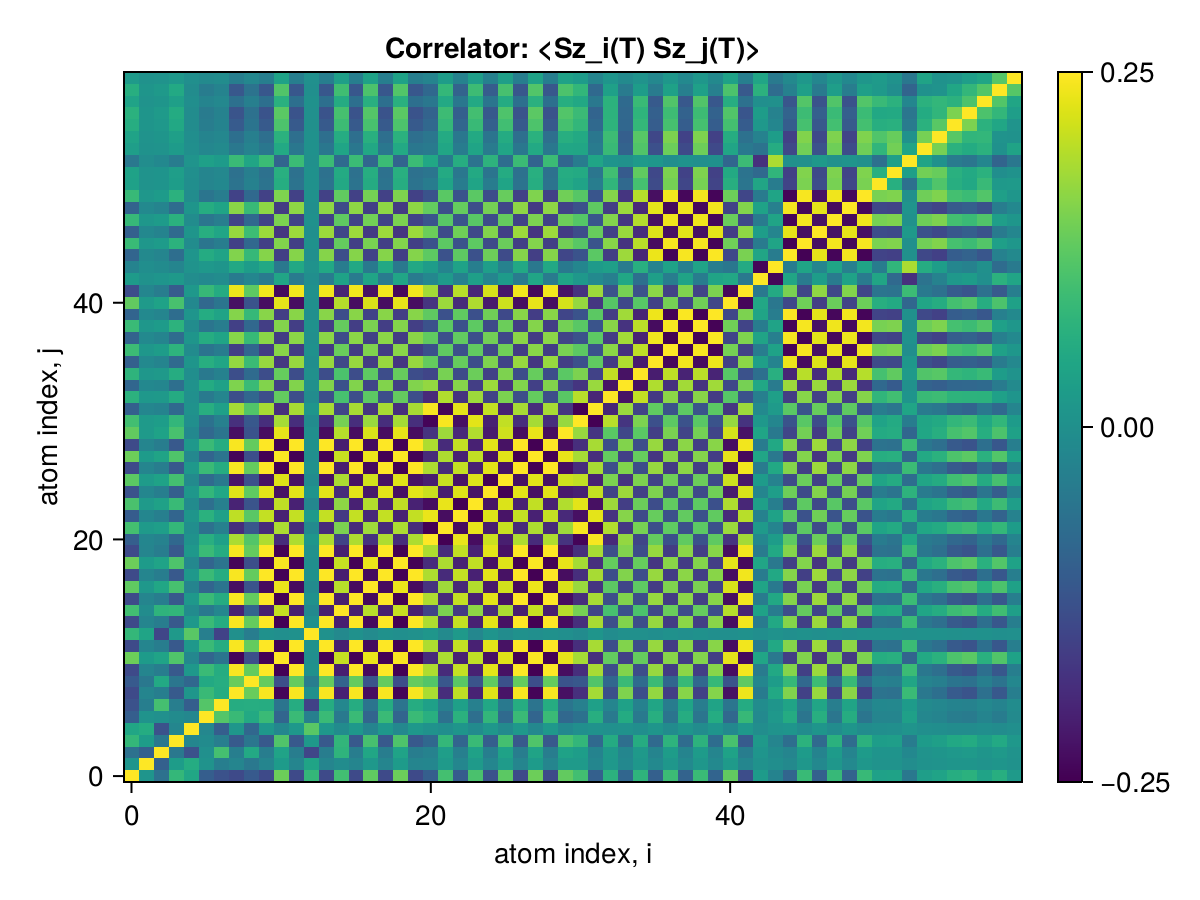

The file beside this chart, header and first rows:
x1, x2, x3, x4, x5, x6, x7, x8, x9, x10, x11, x12, x13, x14, x15, x16, x17, x18, x19, x20, x21, x22, x23, x24
0.25, 0.009551, -0.0642, 0.08192, 0.04589, -0.1027, -0.1248, -0.1382, -0.1091, -0.139, 0.1388, -0.139, 0.08236, -0.139, 0.09847, -0.139, 0.1282, -0.139, 0.1384, -0.139, -0.1009, 0.1008, -0.1071, 0.1069
0.009551, 0.25, -0.09914, 0.02491, 0.05775, 0.00539, -0.03723, -0.02325, -0.05036, -0.02221, 0.02231, -0.02221, 0.04173, -0.02219, -0.008427, -0.02221, 0.01668, -0.02221, 0.02214, -0.0223, -0.02143, 0.0214, -0.02134, 0.0213
-0.0642, -0.09914, 0.25, -0.04968, -0.1255, -0.0003819, 0.102, -0.03679, 0.05178, -0.04015, 0.03871, -0.04017, -0.1462, -0.04018, 0.07465, -0.04017, 0.04593, -0.04017, 0.03971, -0.03965, -0.02859, 0.02861, -0.03563, 0.03553
0.08192, 0.02491, -0.04968, 0.25, -0.02045, -0.01066, -0.03828, -0.1102, -0.05497, -0.1124, 0.1128, -0.1124, 0.01792, -0.1124, 0.0789, -0.1124, 0.104, -0.1124, 0.1117, -0.1121, -0.08224, 0.08217, -0.08868, 0.0885
0.04589, 0.05775, -0.1255, -0.02045, 0.25, -0.01921, -0.1026, 0.01342, -0.08492, 0.01726, -0.01788, 0.01728, 0.122, 0.01728, -0.01033, 0.01728, -0.02417, 0.01728, -0.017, 0.01684, 0.004583, -0.004617, 0.009955, -0.009915
-0.1027, 0.00539, -0.0003819, -0.01066, -0.01921, 0.25, 0.1169, 0.08822, 0.05324, 0.08933, -0.08844, 0.08935, -0.03558, 0.08934, -0.04859, 0.08935, -0.08861, 0.08935, -0.08896, 0.08931, 0.06493, -0.06487, 0.06931, -0.06918
-0.1248, -0.03723, 0.102, -0.03828, -0.1026, 0.1169, 0.25, 0.05946, 0.06049, 0.05937, -0.05864, 0.05939, -0.1524, 0.05937, -0.01877, 0.05939, -0.05853, 0.05939, -0.05922, 0.05961, 0.03386, -0.0338, 0.0337, -0.03364
-0.1382, -0.02325, -0.03679, -0.1102, 0.01342, 0.08822, 0.05946, 0.25, 0.1354, 0.2456, -0.2435, 0.2456, 0.0003751, 0.2456, -0.2046, 0.2456, -0.2323, 0.2456, -0.2442, 0.245, 0.1871, -0.1869, 0.2021, -0.2016
-0.1091, -0.05036, 0.05178, -0.05497, -0.08492, 0.05324, 0.06049, 0.1354, 0.25, 0.1318, -0.1303, 0.1318, -0.03932, 0.1318, -0.09151, 0.1318, -0.1219, 0.1318, -0.1317, 0.1323, 0.1163, -0.1162, 0.1217, -0.1214
-0.139, -0.02221, -0.04015, -0.1124, 0.01726, 0.08933, 0.05937, 0.2456, 0.1318, 0.25, -0.2478, 0.25, 0.00151, 0.25, -0.209, 0.25, -0.2366, 0.25, -0.2485, 0.2493, 0.1897, -0.1895, 0.205, -0.2046
0.1388, 0.02231, 0.03871, 0.1128, -0.01788, -0.08844, -0.05864, -0.2435, -0.1303, -0.2478, 0.25, -0.2479, -0.002163, -0.2479, 0.2069, -0.2479, 0.2345, -0.2479, 0.2464, -0.2472, -0.188, 0.1879, -0.2032, 0.2028
-0.139, -0.02221, -0.04017, -0.1124, 0.01728, 0.08935, 0.05939, 0.2456, 0.1318, 0.25, -0.2479, 0.25, 0.0015, 0.25, -0.209, 0.25, -0.2366, 0.25, -0.2485, 0.2494, 0.1897, -0.1896, 0.205, -0.2046
0.08236, 0.04173, -0.1462, 0.01792, 0.122, -0.03558, -0.1524, 0.0003751, -0.03932, 0.00151, -0.002163, 0.0015, 0.25, 0.001485, -0.0141, 0.0015, -0.01142, 0.0015, -0.001193, 0.0009485, 0.01198, -0.01203, 0.0194, -0.01934
-0.139, -0.02219, -0.04018, -0.1124, 0.01728, 0.08934, 0.05937, 0.2456, 0.1318, 0.25, -0.2479, 0.25, 0.001485, 0.25, -0.209, 0.25, -0.2366, 0.25, -0.2485, 0.2494, 0.1897, -0.1895, 0.205, -0.2046
0.09847, -0.008427, 0.07465, 0.0789, -0.01033, -0.04859, -0.01877, -0.2046, -0.09151, -0.209, 0.2069, -0.209, -0.0141, -0.209, 0.25, -0.209, 0.1969, -0.209, 0.2077, -0.2084, -0.1511, 0.1509, -0.1659, 0.1656
-0.139, -0.02221, -0.04017, -0.1124, 0.01728, 0.08935, 0.05939, 0.2456, 0.1318, 0.25, -0.2479, 0.25, 0.0015, 0.25, -0.209, 0.25, -0.2366, 0.25, -0.2485, 0.2494, 0.1897, -0.1896, 0.205, -0.2046
0.1282, 0.01668, 0.04593, 0.104, -0.02417, -0.08861, -0.05853, -0.2323, -0.1219, -0.2366, 0.2345, -0.2366, -0.01142, -0.2366, 0.1969, -0.2366, 0.25, -0.2366, 0.2351, -0.236, -0.1787, 0.1786, -0.1937, 0.1933
-0.139, -0.02221, -0.04017, -0.1124, 0.01728, 0.08935, 0.05939, 0.2456, 0.1318, 0.25, -0.2479, 0.25, 0.0015, 0.25, -0.209, 0.25, -0.2366, 0.25, -0.2485, 0.2494, 0.1897, -0.1896, 0.205, -0.2046
0.1384, 0.02214, 0.03971, 0.1117, -0.017, -0.08896, -0.05922, -0.2442, -0.1317, -0.2485, 0.2464, -0.2485, -0.001193, -0.2485, 0.2077, -0.2485, 0.2351, -0.2485, 0.25, -0.2491, -0.1884, 0.1883, -0.2037, 0.2032
-0.139, -0.0223, -0.03965, -0.1121, 0.01684, 0.08931, 0.05961, 0.245, 0.1323, 0.2493, -0.2472, 0.2494, 0.0009485, 0.2494, -0.2084, 0.2494, -0.236, 0.2494, -0.2491, 0.25, 0.1891, -0.189, 0.2044, -0.2039
-0.1009, -0.02143, -0.02859, -0.08224, 0.004583, 0.06493, 0.03386, 0.1871, 0.1163, 0.1897, -0.188, 0.1897, 0.01198, 0.1897, -0.1511, 0.1897, -0.1787, 0.1897, -0.1884, 0.1891, 0.25, -0.2498, 0.2347, -0.2342
0.1008, 0.0214, 0.02861, 0.08217, -0.004617, -0.06487, -0.0338, -0.1869, -0.1162, -0.1895, 0.1879, -0.1896, -0.01203, -0.1895, 0.1509, -0.1896, 0.1786, -0.1896, 0.1883, -0.189, -0.2498, 0.25, -0.2345, 0.2341
-0.1071, -0.02134, -0.03563, -0.08868, 0.009955, 0.06931, 0.0337, 0.2021, 0.1217, 0.205, -0.2032, 0.205, 0.0194, 0.205, -0.1659, 0.205, -0.1937, 0.205, -0.2037, 0.2044, 0.2347, -0.2345, 0.25, -0.2496
0.1069, 0.0213, 0.03553, 0.0885, -0.009915, -0.06918, -0.03364, -0.2016, -0.1214, -0.2046, 0.2028, -0.2046, -0.01934, -0.2046, 0.1656, -0.2046, 0.1933, -0.2046, 0.2032, -0.2039, -0.2342, 0.2341, -0.2496, 0.25
-0.1247, -0.02193, -0.03776, -0.1016, 0.01358, 0.08028, 0.04805, 0.2258, 0.1276, 0.2295, -0.2276, 0.2295, 0.009179, 0.2295, -0.1894, 0.2295, -0.2171, 0.2295, -0.2281, 0.2289, 0.2101, -0.21, 0.2255, -0.225
0.1239, 0.02179, 0.03746, 0.1009, -0.01344, -0.07972, -0.04774, -0.2242, -0.1267, -0.2279, 0.2259, -0.2279, -0.009092, -0.2279, 0.188, -0.2279, 0.2155, -0.2279, 0.2265, -0.2273, -0.2086, 0.2084, -0.2239, 0.2234
-0.139, -0.02221, -0.04017, -0.1124, 0.01728, 0.08935, 0.05939, 0.2456, 0.1318, 0.25, -0.2479, 0.25, 0.0015, 0.25, -0.209, 0.25, -0.2366, 0.25, -0.2485, 0.2494, 0.1897, -0.1896, 0.205, -0.2046
0.1388, 0.02216, 0.0401, 0.1122, -0.01726, -0.08919, -0.05929, -0.2452, -0.1315, -0.2495, 0.2474, -0.2495, -0.001492, -0.2495, 0.2086, -0.2495, 0.2362, -0.2495, 0.248, -0.2489, -0.1893, 0.1891, -0.2046, 0.2041
-0.139, -0.02221, -0.04017, -0.1124, 0.01728, 0.08935, 0.05939, 0.2456, 0.1318, 0.25, -0.2479, 0.25, 0.0015, 0.25, -0.209, 0.25, -0.2366, 0.25, -0.2485, 0.2494, 0.1897, -0.1896, 0.205, -0.2046
0.1301, 0.02077, 0.03768, 0.1051, -0.01622, -0.08359, -0.05543, -0.2299, -0.1234, -0.2339, 0.232, -0.234, -0.001617, -0.234, 0.1956, -0.234, 0.2214, -0.234, 0.2326, -0.2334, -0.1776, 0.1774, -0.1922, 0.1918
0.09907, 0.02142, 0.02636, 0.08025, -0.003097, -0.0636, -0.03425, -0.1823, -0.1142, -0.1848, 0.1831, -0.1848, -0.00974, -0.1848, 0.1468, -0.1848, 0.174, -0.1848, 0.1836, -0.1842, -0.2451, 0.2449, -0.2298, 0.2294
-0.09917, -0.02141, -0.02656, -0.08039, 0.003246, 0.06368, 0.03419, 0.1826, 0.1143, 0.1851, -0.1835, 0.1851, 0.009986, 0.1851, -0.1471, 0.1851, -0.1744, 0.1851, -0.1839, 0.1846, 0.2448, -0.2446, 0.2301, -0.2297
0.07016, 0.016, 0.01881, 0.05699, -0.0009873, -0.04507, -0.02258, -0.1308, -0.08437, -0.1325, 0.1313, -0.1325, -0.008992, -0.1325, 0.1041, -0.1325, 0.1246, -0.1325, 0.1316, -0.132, -0.1921, 0.192, -0.1774, 0.1771
-0.08689, -0.01653, -0.02126, -0.06942, 0.004732, 0.05557, 0.03587, 0.1538, 0.09, 0.1562, -0.1548, 0.1562, -4.020130248902634e-5, 0.1562, -0.1268, 0.1562, -0.1473, 0.1562, -0.1552, 0.1558, 0.1697, -0.1695, 0.1594, -0.1591
0.0747, 0.01431, 0.01792, 0.05958, -0.003696, -0.04775, -0.03097, -0.132, -0.07753, -0.1341, 0.1329, -0.1341, 0.0004601, -0.1341, 0.1087, -0.1341, 0.1264, -0.1341, 0.1332, -0.1337, -0.148, 0.1479, -0.1377, 0.1374
-0.09779, -0.01557, -0.02565, -0.07819, 0.01053, 0.06255, 0.04437, 0.1697, 0.09061, 0.1727, -0.1713, 0.1728, -0.003847, 0.1727, -0.1444, 0.1728, -0.1634, 0.1728, -0.1717, 0.1723, 0.1317, -0.1316, 0.1335, -0.1332
0.09182, 0.01479, 0.02432, 0.07352, -0.009758, -0.05876, -0.04111, -0.1599, -0.08595, -0.1628, 0.1614, -0.1628, 0.002801, -0.1628, 0.1358, -0.1628, 0.1539, -0.1628, 0.1618, -0.1624, -0.1277, 0.1276, -0.129, 0.1287
-0.09216, -0.01485, -0.02442, -0.07379, 0.009796, 0.05898, 0.04125, 0.1605, 0.0863, 0.1634, -0.162, 0.1634, -0.002783, 0.1634, -0.1364, 0.1634, -0.1545, 0.1634, -0.1624, 0.163, 0.1283, -0.1282, 0.1296, -0.1293
0.08937, 0.01443, 0.02367, 0.07156, -0.009455, -0.05719, -0.03995, -0.1557, -0.08378, -0.1585, 0.1571, -0.1585, 0.002648, -0.1585, 0.1322, -0.1585, 0.1499, -0.1585, 0.1575, -0.1581, -0.125, 0.1249, -0.1261, 0.1258
-0.09079, -0.01466, -0.02408, -0.07271, 0.009617, 0.0581, 0.04055, 0.1582, 0.08516, 0.161, -0.1597, 0.161, -0.00263, 0.161, -0.1344, 0.161, -0.1523, 0.161, -0.1601, 0.1606, 0.1271, -0.127, 0.1283, -0.128
0.1296, 0.02064, 0.03753, 0.1048, -0.01625, -0.0833, -0.05538, -0.229, -0.1227, -0.233, 0.2311, -0.2331, -0.001425, -0.233, 0.1949, -0.2331, 0.2206, -0.2331, 0.2317, -0.2325, -0.1757, 0.1756, -0.1905, 0.1901
-0.1338, -0.02131, -0.03875, -0.1082, 0.01677, 0.086, 0.05718, 0.2364, 0.1267, 0.2406, -0.2386, 0.2406, 0.001482, 0.2406, -0.2012, 0.2406, -0.2277, 0.2406, -0.2392, 0.24, 0.1815, -0.1813, 0.1967, -0.1962
0.02343, 0.003062, 0.009281, 0.01963, -0.005383, -0.01526, -0.008901, -0.04306, -0.02137, -0.04389, 0.04354, -0.0439, -0.003294, -0.04389, 0.03773, -0.0439, 0.04175, -0.0439, 0.04364, -0.04379, -0.01983, 0.01983, -0.03134, 0.03129
-0.02682, -0.003658, -0.01027, -0.02238, 0.005732, 0.01744, 0.01024, 0.04916, 0.02481, 0.05009, -0.04969, 0.05009, 0.003471, 0.05009, -0.04284, 0.05009, -0.0476, 0.05009, -0.0498, 0.04997, 0.02556, -0.02555, 0.03727, -0.03721
-0.08949, -0.01446, -0.02374, -0.07167, 0.009466, 0.05727, 0.03994, 0.156, 0.08398, 0.1587, -0.1574, 0.1588, -0.00255, 0.1588, -0.1324, 0.1588, -0.1501, 0.1588, -0.1578, 0.1584, 0.1256, -0.1254, 0.1266, -0.1263
0.08882, 0.01435, 0.02355, 0.07113, -0.009395, -0.05684, -0.03967, -0.1548, -0.08333, -0.1575, 0.1562, -0.1576, 0.002564, -0.1575, 0.1314, -0.1576, 0.149, -0.1576, 0.1566, -0.1572, -0.1245, 0.1244, -0.1256, 0.1253
-0.09901, -0.01595, -0.02686, -0.07948, 0.01095, 0.06343, 0.04373, 0.1732, 0.09312, 0.1762, -0.1747, 0.1762, -0.001856, 0.1762, -0.1471, 0.1762, -0.1667, 0.1762, -0.1752, 0.1758, 0.1377, -0.1376, 0.1415, -0.1412
0.08588, 0.01389, 0.02273, 0.06876, -0.00904, -0.05495, -0.03837, -0.1496, -0.08058, -0.1523, 0.151, -0.1523, 0.002532, -0.1523, 0.127, -0.1523, 0.144, -0.1523, 0.1514, -0.1519, -0.1206, 0.1205, -0.1214, 0.1211
-0.09335, -0.01507, -0.02503, -0.07484, 0.01008, 0.05977, 0.04145, 0.163, 0.08773, 0.1659, -0.1645, 0.1659, -0.002219, 0.1659, -0.1384, 0.1659, -0.1569, 0.1659, -0.1649, 0.1655, 0.1306, -0.1305, 0.1328, -0.1325
0.08716, 0.01409, 0.02309, 0.06979, -0.009191, -0.05577, -0.03893, -0.1519, -0.08179, -0.1546, 0.1533, -0.1546, 0.00254, -0.1546, 0.129, -0.1546, 0.1462, -0.1546, 0.1537, -0.1542, -0.1224, 0.1223, -0.1233, 0.123
0.03477, 0.005254, 0.008915, 0.02768, -0.003929, -0.02218, -0.01651, -0.05961, -0.03099, -0.06072, 0.06021, -0.06073, 0.002416, -0.06073, 0.05117, -0.06073, 0.05747, -0.06073, 0.06038, -0.06058, -0.04197, 0.04193, -0.04142, 0.04131
0.03723, 0.006191, 0.0089, 0.02953, -0.003064, -0.02373, -0.01723, -0.06408, -0.03492, -0.0652, 0.06465, -0.06521, 0.002459, -0.06521, 0.05413, -0.06521, 0.0616, -0.06521, 0.06482, -0.06504, -0.05552, 0.05546, -0.05207, 0.05194
-0.05111, -0.007014, -0.01596, -0.04151, 0.008719, 0.03293, 0.02281, 0.08961, 0.04478, 0.09134, -0.0906, 0.09135, 0.000122, 0.09135, -0.07798, 0.09135, -0.08666, 0.09135, -0.09083, 0.09115, 0.04711, -0.04708, 0.06038, -0.06025
0.02959, 0.004995, 0.006983, 0.02345, -0.002251, -0.01884, -0.01365, -0.05096, -0.02799, -0.05185, 0.0514, -0.05185, 0.001959, -0.05185, 0.04294, -0.05185, 0.04897, -0.05185, 0.05154, -0.05172, -0.0458, 0.04576, -0.0421, 0.04199
0.03972, 0.006359, 0.009913, 0.0316, -0.003864, -0.02534, -0.01844, -0.06842, -0.03659, -0.06964, 0.06905, -0.06965, 0.002428, -0.06965, 0.05817, -0.06965, 0.06585, -0.06965, 0.06924, -0.06948, -0.05456, 0.05451, -0.05275, 0.05262
0.06193, 0.009825, 0.01745, 0.0499, -0.007489, -0.03974, -0.027, -0.1088, -0.05813, -0.1107, 0.1098, -0.1107, 0.0003046, -0.1107, 0.09265, -0.1107, 0.1048, -0.1107, 0.1101, -0.1105, -0.08321, 0.08315, -0.08846, 0.08826
0.06886, 0.01094, 0.01972, 0.05559, -0.008519, -0.04423, -0.02968, -0.1213, -0.06493, -0.1235, 0.1225, -0.1235, -0.0003002, -0.1235, 0.1033, -0.1235, 0.1169, -0.1235, 0.1228, -0.1232, -0.09287, 0.0928, -0.0999, 0.09968
0.03857, 0.006101, 0.01016, 0.03084, -0.004205, -0.02467, -0.01753, -0.0669, -0.03562, -0.06811, 0.06753, -0.06812, 0.001545, -0.06811, 0.057, -0.06812, 0.06443, -0.06812, 0.06771, -0.06795, -0.05153, 0.05149, -0.052, 0.05187
0.06399, 0.009974, 0.0192, 0.05191, -0.008761, -0.04119, -0.0271, -0.1134, -0.0602, -0.1154, 0.1145, -0.1155, -0.001438, -0.1155, 0.09688, -0.1155, 0.1093, -0.1155, 0.1148, -0.1152, -0.0825, 0.08245, -0.09287, 0.09268
0.02116, 0.003171, 0.006398, 0.01716, -0.003096, -0.01361, -0.009145, -0.03733, -0.01944, -0.03802, 0.0377, -0.03802, -0.0002811, -0.03802, 0.03208, -0.03802, 0.03602, -0.03802, 0.0378, -0.03793, -0.02487, 0.02485, -0.0287, 0.02864
